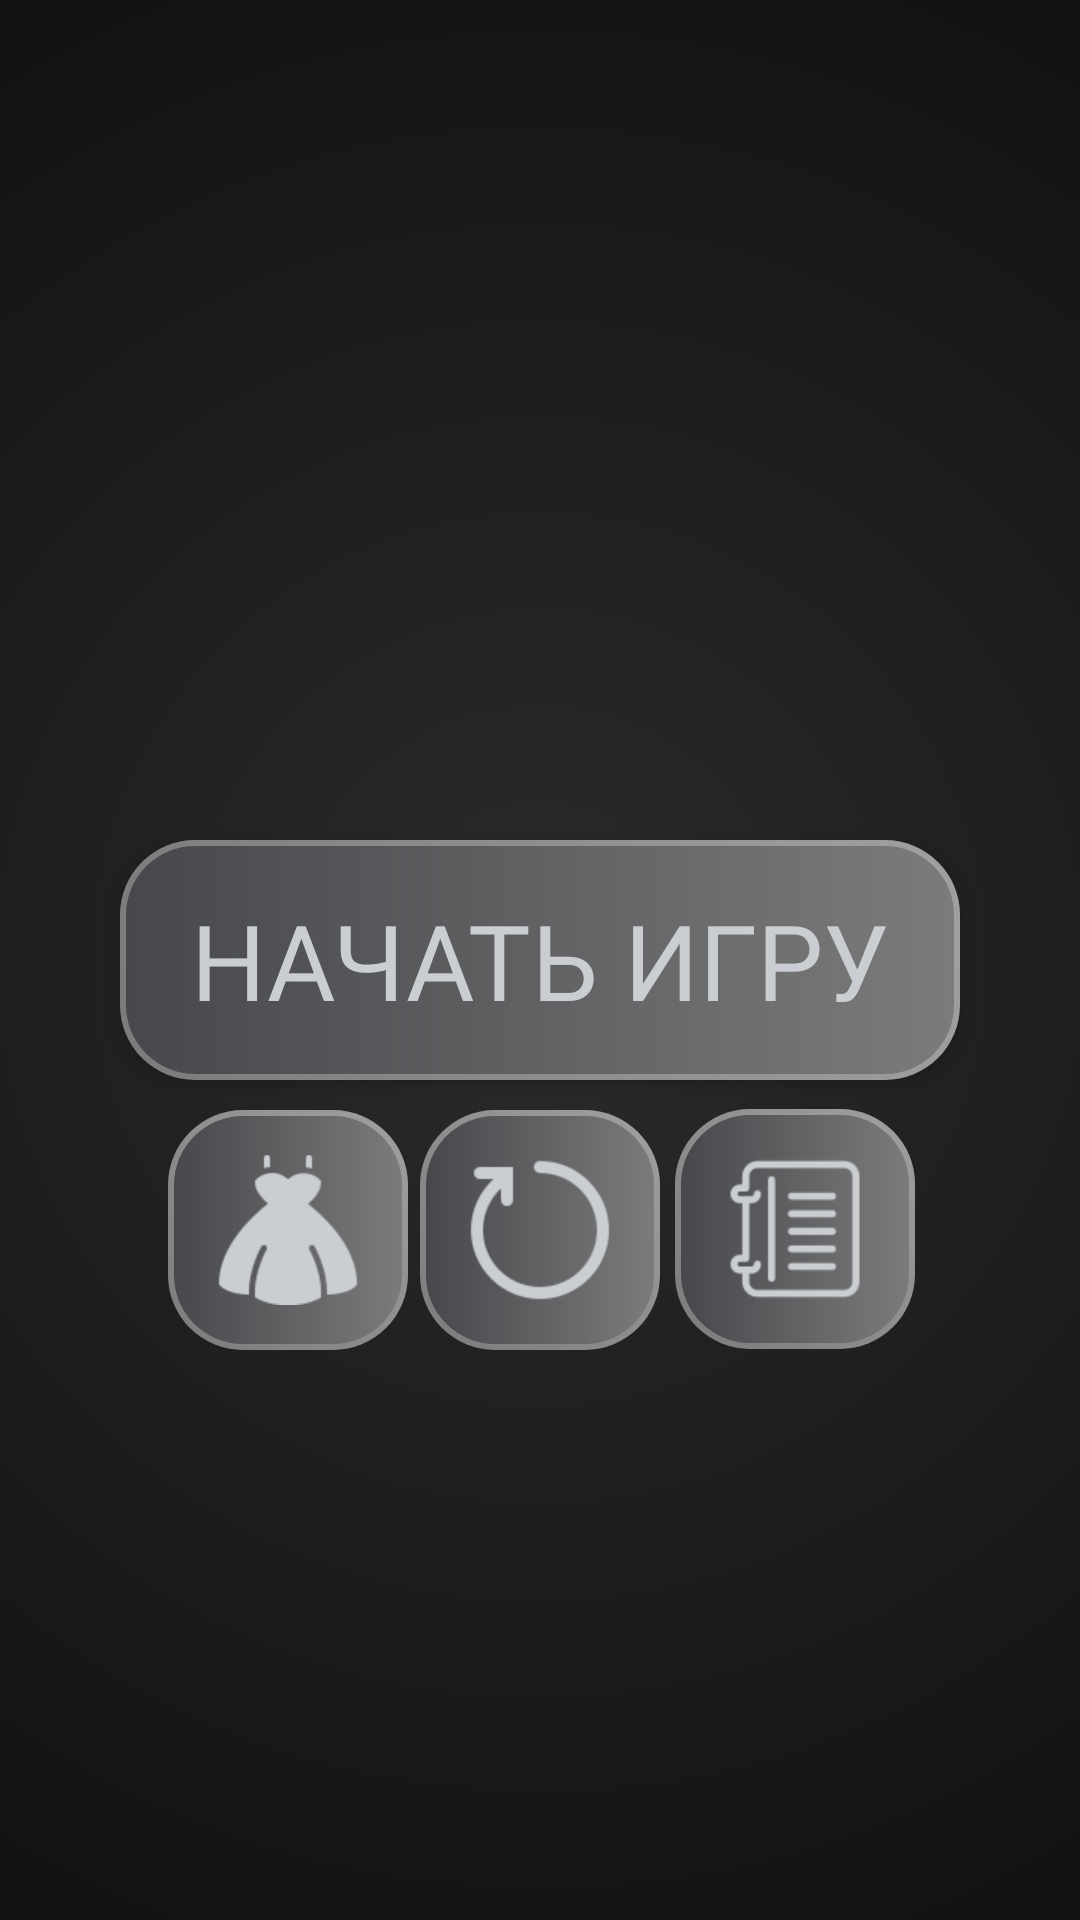

Write the Android layout XML for this screen, with the resource values it uses.
<!-- AndroidManifest.xml: application theme AppTheme -->
<!-- res/layout/menu.xml -->
<androidx.constraintlayout.widget.ConstraintLayout
    xmlns:android="http://schemas.android.com/apk/res/android"
    xmlns:app="http://schemas.android.com/apk/res-auto"
    android:id="@+id/menu"
    android:layout_width="match_parent"
    android:layout_height="match_parent"
    android:background="@drawable/background_anim">

    <Button
        android:id="@+id/startButton"
        android:layout_width="280dp"
        android:layout_height="80dp"
        android:background="@drawable/rounded_button"
        android:text="Начать игру"
        android:fontFamily="@font/f3"
        android:textColor="@color/softgray"
        android:textSize="35sp"
        app:layout_constraintBottom_toBottomOf="parent"
        app:layout_constraintTop_toTopOf="parent"
        app:layout_constraintStart_toStartOf="parent"
        app:layout_constraintEnd_toEndOf="parent"
        app:layout_constraintVertical_bias="0.5"
        />


    <ImageButton
        android:id="@+id/wardrobeButton"
        android:layout_width="80dp"
        android:layout_height="80dp"
        android:background="@drawable/rounded_button"
        android:contentDescription="гардероб"
        android:fontFamily="@font/f3"
        android:padding="15dp"
        android:scaleType="centerInside"
        android:src="@drawable/wardrobe"
        android:textColor="@color/softgray"
        android:textSize="40sp"
        app:layout_constraintBottom_toBottomOf="parent"
        app:layout_constraintEnd_toEndOf="parent"
        app:layout_constraintHorizontal_bias="0.2"
        app:layout_constraintStart_toStartOf="parent"
        app:layout_constraintTop_toBottomOf="@+id/startButton"
        app:layout_constraintVertical_bias="0.05" />

    <ImageButton
        android:id="@+id/resetButton"
        android:layout_width="80dp"
        android:layout_height="80dp"
        android:background="@drawable/rounded_button"
        android:contentDescription="заново"
        android:fontFamily="@font/f3"
        android:padding="15dp"
        android:scaleType="centerInside"
        android:src="@drawable/reset"
        android:textColor="@color/softgray"
        android:textSize="40sp"
        app:layout_constraintBottom_toBottomOf="parent"
        app:layout_constraintEnd_toEndOf="parent"
        app:layout_constraintHorizontal_bias="0.5"
        app:layout_constraintStart_toStartOf="parent"
        app:layout_constraintTop_toBottomOf="@+id/startButton"
        app:layout_constraintVertical_bias="0.05" />


    <ImageButton
        android:id="@+id/chaptersButton"
        android:layout_width="80dp"
        android:layout_height="80dp"
        android:background="@drawable/rounded_button"
        android:contentDescription="главы"
        android:fontFamily="@font/f3"
        android:padding="15dp"
        android:scaleType="centerInside"
        android:src="@drawable/buclet"
        android:textColor="@color/softgray"
        android:textSize="40sp"
        app:layout_constraintBottom_toBottomOf="parent"
        app:layout_constraintEnd_toEndOf="parent"
        app:layout_constraintHorizontal_bias="0.803"
        app:layout_constraintStart_toStartOf="parent"
        app:layout_constraintTop_toBottomOf="@+id/startButton"
        app:layout_constraintVertical_bias="0.049" />


</androidx.constraintlayout.widget.ConstraintLayout>
<!-- resources referenced by this layout -->
<resources>
  <color name="softgray">#CACED2</color>
  <!-- drawable background_anim (drawable) -->
  <animation-list xmlns:android="http://schemas.android.com/apk/res/android"
      android:oneshot="false">
      <item
          android:drawable="@drawable/background_gradient"
          android:duration="5000" />
      <item
          android:drawable="@drawable/background_gradient2"
          android:duration="5000" />
  </animation-list>
  <!-- drawable buclet: png bitmap (drawable, 1781 bytes) -->
  <!-- drawable reset: png bitmap (drawable, 2304 bytes) -->
  <!-- drawable rounded_button (drawable) -->
  <layer-list xmlns:android="http://schemas.android.com/apk/res/android">
  
      <item>
          <shape android:shape="rectangle">
              <gradient
                  android:type="linear"
                  android:startColor="@color/gray2"
                  android:endColor="@color/gray1"
                  android:angle="45"/>
              <corners android:radius="25dp"/>
          </shape>
      </item>
  
      <item android:top="2dp" android:bottom="2dp" android:left="2dp" android:right="2dp">
          <shape android:shape="rectangle">
              <gradient
                  android:type="linear"
                  android:startColor="@color/gray2"
                  android:endColor="@color/gray3"
                  android:angle="180"/>
              <corners android:radius="23dp"/>
          </shape>
      </item>
  
  </layer-list>
  <!-- drawable wardrobe: png bitmap (drawable, 2193 bytes) -->
  <style name="AppTheme" parent="Theme.AppCompat.Light.NoActionBar">
          <item name="colorAccent">@color/softgray</item>
          <item name="colorControlActivated">@color/softgray</item>
          <item name="colorControlHighlight">@color/softgray</item>
          <item name="colorControlNormal">@color/softgray</item>
      </style>
  <!-- drawable background_gradient (drawable) -->
  <?xml version="1.0" encoding="utf-8"?>
  <shape xmlns:android="http://schemas.android.com/apk/res/android"
      android:shape="rectangle">
  
      <gradient
          android:type="radial"
          android:gradientRadius="400dp"
          android:centerX="0.5"
          android:centerY="0.5"
          android:startColor="@color/darkgray"
          android:endColor="@color/woodsmoke"
          android:useLevel="false" />
  
  </shape>
  <!-- drawable background_gradient2 (drawable) -->
  <shape xmlns:android="http://schemas.android.com/apk/res/android"
      android:shape="rectangle">
      <gradient
          android:type="radial"
          android:gradientRadius="400dp"
          android:centerX="0.5"
          android:centerY="0.5"
          android:startColor="@color/woodsmoke"
          android:endColor="@color/darkgray"
          android:useLevel="false" />
  </shape>
  <color name="gray2">#7b7b7b</color>
  <color name="gray1">#a0a0a0</color>
  <color name="gray3">#47484c</color>
  <color name="darkgray">#2d2a2e</color>
  <color name="woodsmoke">#100e11</color>
</resources>
